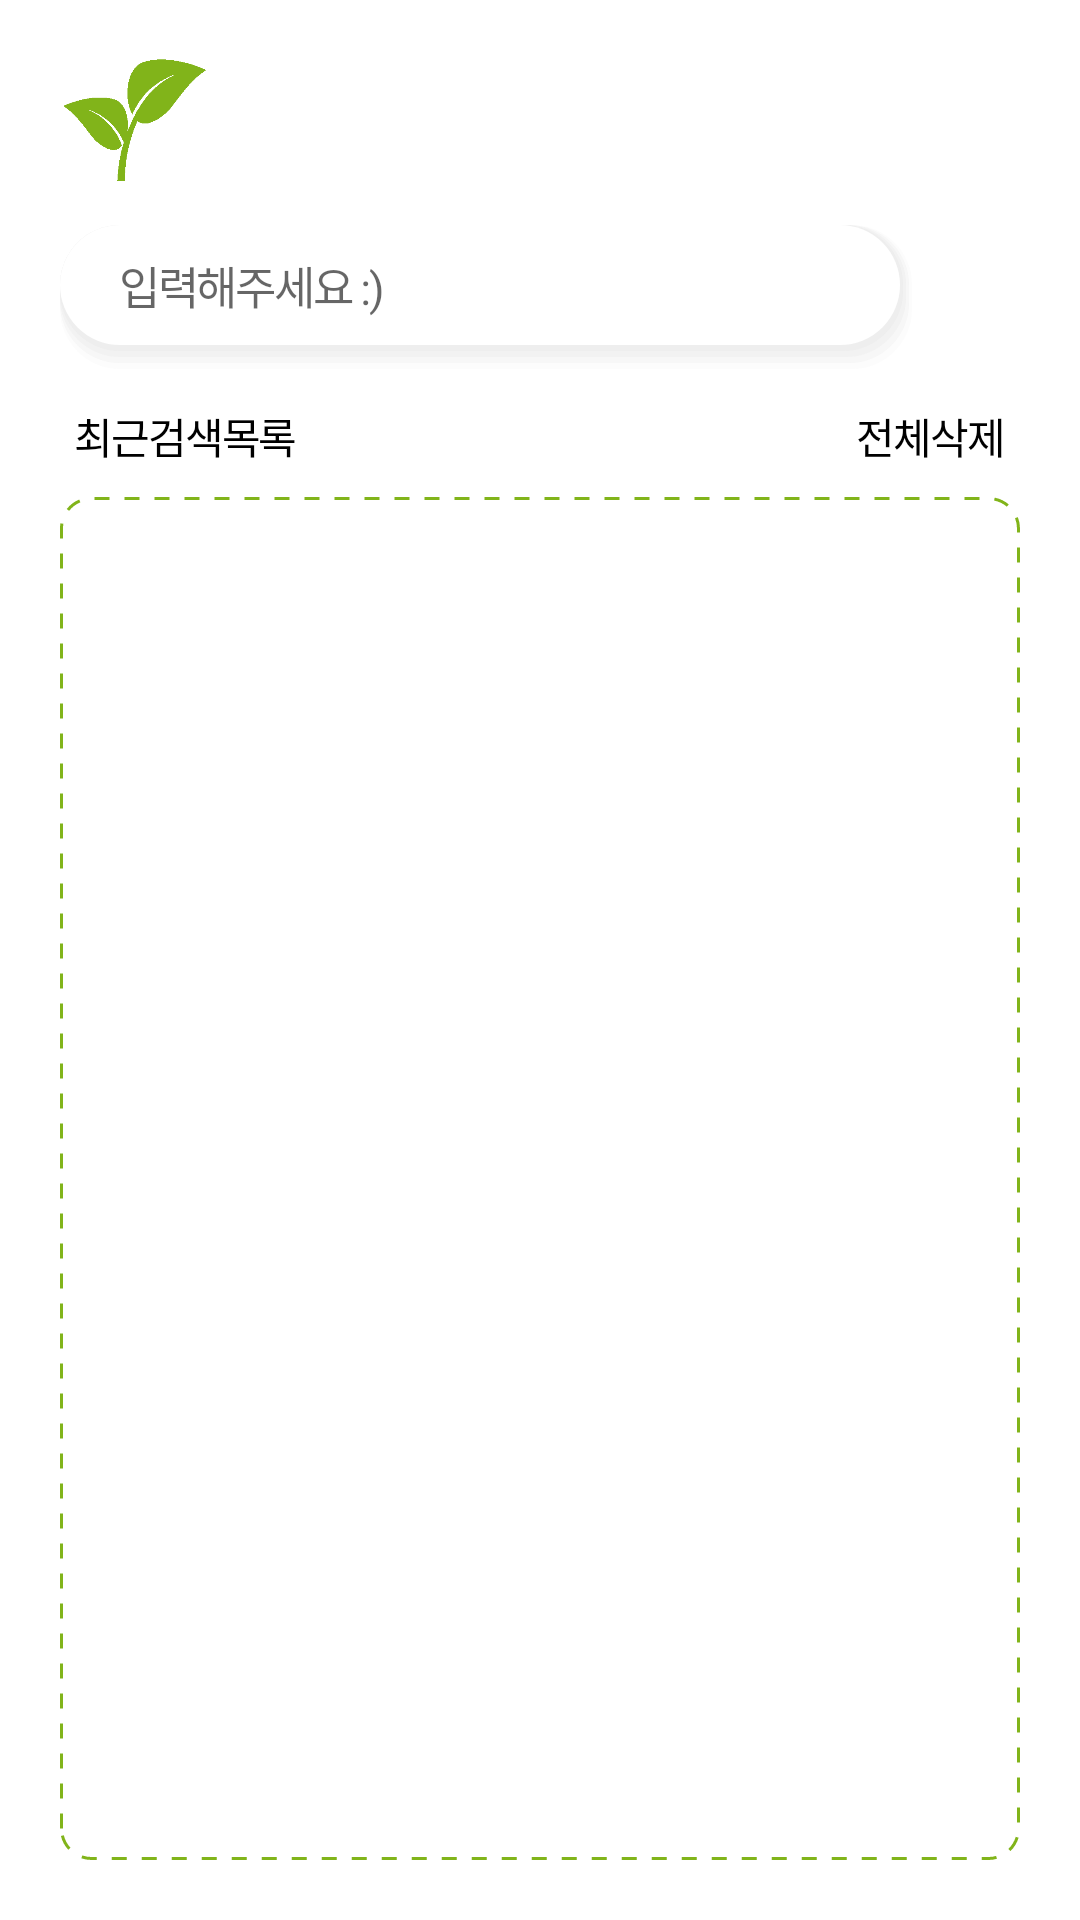

Reconstruct the res/layout file that produces this screen, plus the resources it refers to.
<!-- AndroidManifest.xml: application theme Theme.VegeProject -->
<!-- res/layout/activity_search.xml -->
<?xml version="1.0" encoding="utf-8"?>
<androidx.constraintlayout.widget.ConstraintLayout xmlns:android="http://schemas.android.com/apk/res/android"
    xmlns:app="http://schemas.android.com/apk/res-auto"
    android:id="@+id/search_fragment"
    android:layout_width="match_parent"
    android:layout_height="match_parent"
    android:orientation="vertical">

    // 타이틀바
    <LinearLayout
        android:id="@+id/titlebar"
        android:layout_width="match_parent"
        android:layout_height="wrap_content"
        android:orientation="horizontal"
        app:layout_constraintTop_toTopOf="parent"
        app:layout_constraintStart_toStartOf="parent">

        <ImageView
            android:layout_width="50dp"
            android:layout_height="50dp"
            android:layout_marginLeft="20dp"
            android:layout_marginTop="15dp"
            android:src="@drawable/logo" />

    </LinearLayout>

    // 검색바
    <androidx.constraintlayout.widget.ConstraintLayout
        android:id="@+id/editbar"
        android:layout_width="match_parent"
        android:layout_height="70dp"
        android:orientation="horizontal"
        android:paddingLeft="10dp"
        android:paddingRight="10dp"
        app:layout_constraintTop_toBottomOf="@id/titlebar"
        app:layout_constraintStart_toStartOf="parent">

        <EditText
            android:id="@+id/editText"
            android:layout_width="0dp"
            android:layout_height="50dp"
            android:layout_gravity="center_vertical"
            android:layout_marginLeft="10dp"
            android:layout_marginRight="10dp"
            android:background="@drawable/shadow"
            android:hint="입력해주세요 :)"
            android:inputType="text"
            android:letterSpacing="-0.05"
            android:maxLength="20"
            android:maxLines="1"
            android:paddingLeft="20dp"
            android:paddingRight="20dp"
            android:textColor="#555555"
            android:textSize="15sp"
            app:layout_constraintTop_toTopOf="parent"
            app:layout_constraintStart_toStartOf="parent"
            app:layout_constraintBottom_toBottomOf="parent"
            app:layout_constraintEnd_toStartOf="@id/searchButton"/>

        <ImageView
            android:id="@+id/searchButton"
            android:layout_width="25dp"
            android:layout_height="25dp"
            android:layout_gravity="center_vertical"
            android:layout_marginRight="10dp"
            android:src="@drawable/icon_search"
            app:layout_constraintTop_toTopOf="parent"
            app:layout_constraintEnd_toEndOf="parent"
            app:layout_constraintBottom_toBottomOf="parent"/>

    </androidx.constraintlayout.widget.ConstraintLayout>

    // 텍스트바
    <androidx.constraintlayout.widget.ConstraintLayout
        android:id="@+id/searchListTxt"
        android:layout_width="match_parent"
        android:layout_height="wrap_content"
        app:layout_constraintTop_toBottomOf="@id/editbar"
        app:layout_constraintStart_toStartOf="parent"
        app:layout_constraintBottom_toTopOf="@id/cmdArea">

        <TextView
            android:id="@+id/recentSearchTxt"
            android:layout_width="wrap_content"
            android:layout_height="wrap_content"
            android:layout_marginLeft="25dp"
            android:text="최근검색목록"
            android:textSize="14dp"
            android:textColor="@color/black"
            android:letterSpacing="-0.05"
            app:layout_constraintTop_toTopOf="parent"
            app:layout_constraintStart_toStartOf="parent"/>

        <TextView
            android:id="@+id/deleteText"
            android:layout_width="wrap_content"
            android:layout_height="wrap_content"
            android:layout_marginRight="25dp"
            android:text="전체삭제"
            android:textSize="14dp"
            android:textColor="@color/black"
            android:letterSpacing="-0.05"
            app:layout_constraintTop_toTopOf="parent"
            app:layout_constraintEnd_toEndOf="parent"/>

    </androidx.constraintlayout.widget.ConstraintLayout>

    <ScrollView
        android:id="@+id/cmdArea"
        android:layout_width="match_parent"
        android:layout_height="0dp"
        android:layout_marginLeft="20dp"
        android:layout_marginRight="20dp"
        android:layout_marginTop="10dp"
        android:layout_marginBottom="20dp"
        android:background="@drawable/rectangle_dashgap"
        android:fillViewport="true"
        android:overScrollMode="never"
        android:scrollbars="none"
        app:layout_constraintTop_toBottomOf="@id/searchListTxt"
        app:layout_constraintStart_toStartOf="parent"
        app:layout_constraintBottom_toBottomOf="parent">

        <ListView
            android:id="@+id/listView"
            android:layout_width="match_parent"
            android:layout_height="wrap_content"
            android:layout_margin="10dp"
            android:orientation="vertical"
            android:overScrollMode="never"
            android:scrollbars="none" />

    </ScrollView>

</androidx.constraintlayout.widget.ConstraintLayout>
<!-- resources referenced by this layout -->
<resources>
  <color name="black">#FF000000</color>
  <!-- drawable logo: png bitmap (drawable-v24, 4869 bytes) -->
  <!-- drawable rectangle_dashgap (drawable) -->
  <?xml version="1.0" encoding="utf-8"?>
  <shape xmlns:android="http://schemas.android.com/apk/res/android"
      android:shape="rectangle">
  
      <stroke
          android:color="#81b41a"
          android:width="1dp"
          android:dashWidth="5dp"
          android:dashGap="5dp"/>
      <solid
          android:color="#FFFFFF"/>
      <corners
          android:bottomLeftRadius="10dp"
          android:bottomRightRadius="10dp"
          android:topLeftRadius="10dp"
          android:topRightRadius="10dp"/>
  
  </shape>
  <!-- drawable shadow (drawable) -->
  <?xml version="1.0" encoding="utf-8"?>
  <layer-list xmlns:android="http://schemas.android.com/apk/res/android">
      
      <item>
          <shape>
              <padding android:top="0dp" android:right="1dp" android:bottom="2dp" android:left="0dp" />
              <corners android:radius="20dp" />
              <solid android:color="#00CCCCCC" />
          </shape> </item>
      <item>
          <shape>
              <padding android:top="0dp" android:right="1dp" android:bottom="2dp" android:left= "0dp" />
              <corners android:radius="20dp" />
              <solid android:color="#10CCCCCC" />
          </shape>
      </item>
      <item>
          <shape>
              <padding android:top="0dp" android:right="1dp" android:bottom="2dp" android:left="0dp" />
              <corners android:radius="20dp" />
              <solid android:color="#20CCCCCC" />
          </shape>
      </item>
      <item>
          <shape>
              <padding android:top="0dp" android:right="1dp" android:bottom="2dp" android:left="0dp" />
              <corners android:radius="20dp" />
              <solid android:color="#20CCCCCC" />
          </shape>
      </item>
      <item>
          <shape>
              <padding android:top="0dp" android:right="1dp" android:bottom="2dp" android:left="0dp" />
              <corners android:radius="20dp" />
              <solid android:color="#20CCCCCC" />
          </shape>
      </item>
      
      <item>
          <shape android:shape="rectangle">
              <size
                  android:layout_width="270dp"
                  android:layout_height="50dp"/>
              <solid
                  android:color="#ffffffff"/>
              <corners
                  android:bottomLeftRadius="20dp"
                  android:bottomRightRadius="20dp"
                  android:topLeftRadius="20dp"
                  android:topRightRadius="20dp"/>
          </shape>
      </item>
  </layer-list>
  <style name="Theme.VegeProject" parent="Theme.MaterialComponents.DayNight.DarkActionBar">
          
          <item name="colorPrimary">@color/green</item> // 상단바 색
          <item name="colorPrimaryVariant">@color/black</item> // 뉴스-가이드탭 색
          <item name="colorOnPrimary">@color/white</item>
          
          <item name="colorSecondary">@color/yellow_200</item>
          <item name="colorSecondaryVariant">@color/yellow_700</item>
          <item name="colorOnSecondary">@color/black</item>
          
          <item name="android:statusBarColor" tools:targetApi="l">?attr/colorPrimaryVariant</item>
          
          
          <item name="windowActionBar">false</item>
          <item name="windowNoTitle">true</item>
      </style>
  <color name="green">#81b41a</color>
  <color name="white">#FFFFFFFF</color>
  <color name="yellow_200">#FFffff72</color>
  <color name="yellow_700">#FFc8b900</color>
</resources>
